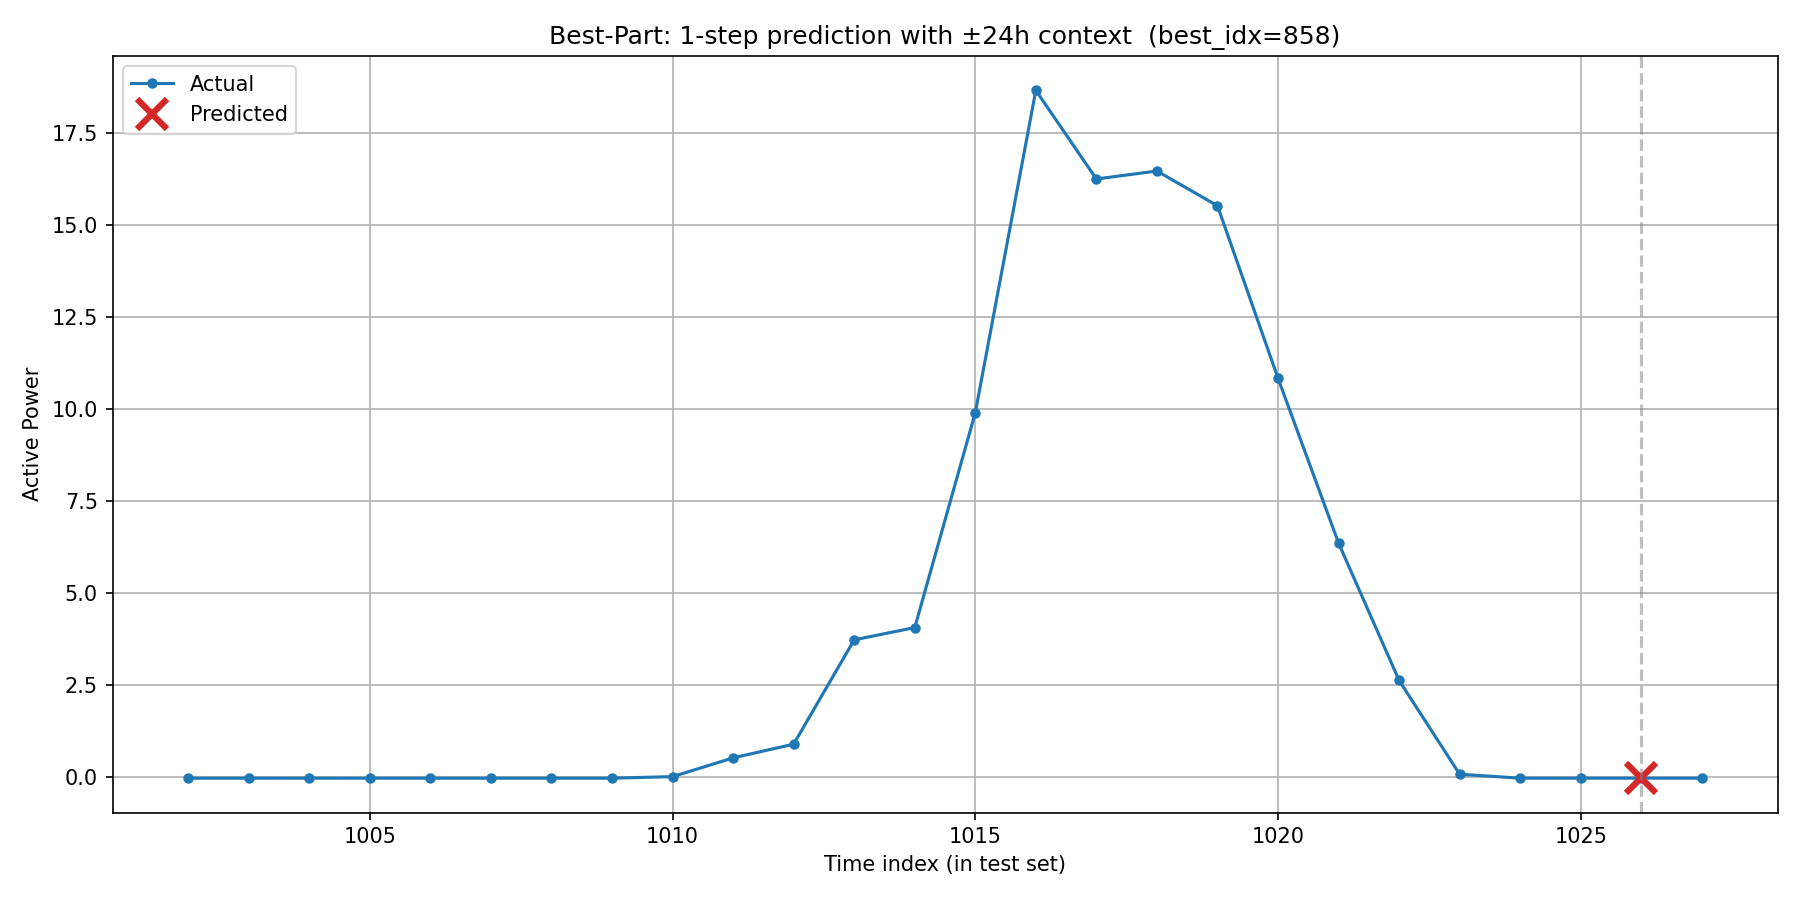

Data behind this chart, as committed beside it:
timestamp, actual, predicted, is_predicted_point
2017/12/30 22:00, -0.02144, , 0
2017/12/30 23:00, -0.02132, , 0
2017/12/31 0:00, -0.02106, , 0
2017/12/31 1:00, -0.0213, , 0
2017/12/31 2:00, -0.02124, , 0
2017/12/31 3:00, -0.02128, , 0
2017/12/31 4:00, -0.02131, , 0
2017/12/31 5:00, -0.02123, , 0
2017/12/31 6:00, 0.02051, , 0
2017/12/31 7:00, 0.5305, , 0
2017/12/31 8:00, 0.9027, , 0
2017/12/31 9:00, 3.737, , 0
2017/12/31 10:00, 4.071, , 0
2017/12/31 11:00, 9.911, , 0
2017/12/31 12:00, 18.67, , 0
2017/12/31 13:00, 16.26, , 0
2017/12/31 14:00, 16.48, , 0
2017/12/31 15:00, 15.53, , 0
2017/12/31 16:00, 10.85, , 0
2017/12/31 17:00, 6.367, , 0
2017/12/31 18:00, 2.634, , 0
2017/12/31 19:00, 0.08614, , 0
2017/12/31 20:00, -0.02135, , 0
2017/12/31 21:00, -0.02123, , 0
2017/12/31 22:00, -0.02116, -0.02172, 1
2017/12/31 23:00, -0.02114, , 0
